Dataset: plantvillage_masks (GitHub, Siva-0317/Dora). Classes: apple apple scab, apple black rot, apple cedar apple rust, apple healthy, background without leaves, blueberry healthy, cherry powdery mildew, cherry healthy, corn cercospora leaf spot gray leaf spot, corn common rust, corn northern leaf blight, corn healthy, grape black rot, grape esca black measles, grape leaf blight (isariopsis leaf spot), grape healthy, orange huanglongbing citrus greening, peach bacterial spot, peach healthy, bell pepper bacterial spot, bell pepper healthy, potato early blight, potato late blight, potato healthy, raspberry healthy, soybean healthy, squash powdery mildew, strawberry leaf scorch, strawberry healthy, tomato bacterial spot, tomato early blight, tomato late blight, tomato leaf mold, tomato septoria leaf spot, tomato spider mites two spotted spider mite, tomato target spot, tomato yellow leaf curl virus, tomato mosaic virus, tomato healthy.

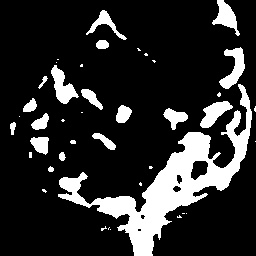
Label: bell pepper bacterial spot

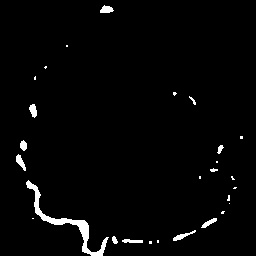
Label: tomato bacterial spot

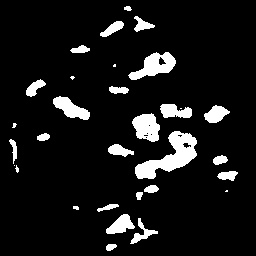
Label: potato early blight

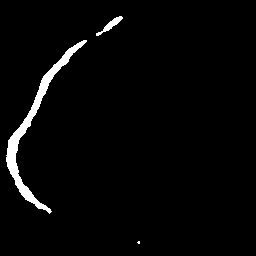
Label: soybean healthy

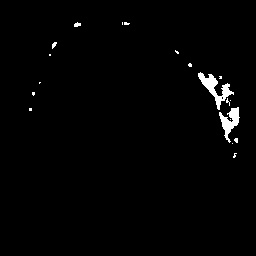
Label: tomato yellow leaf curl virus

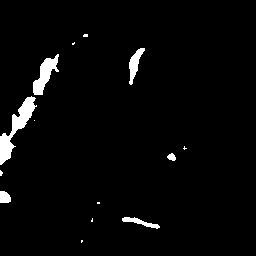
Label: tomato early blight
